Dataset: Date_Dataset (GitHub, hendhamdi/SmartDate_IoT). Classes: Deglet Nour dryer, Deglet Nour oily, Deglet Nour oily treated, Deglet Nour semi-dryer, Deglet Nour semi-dryer treated, Deglet Nour semi-oily, Deglet Nour semi-oily treated, alig date variety, bessra date variety, kenta date variety, kintichi date variety.

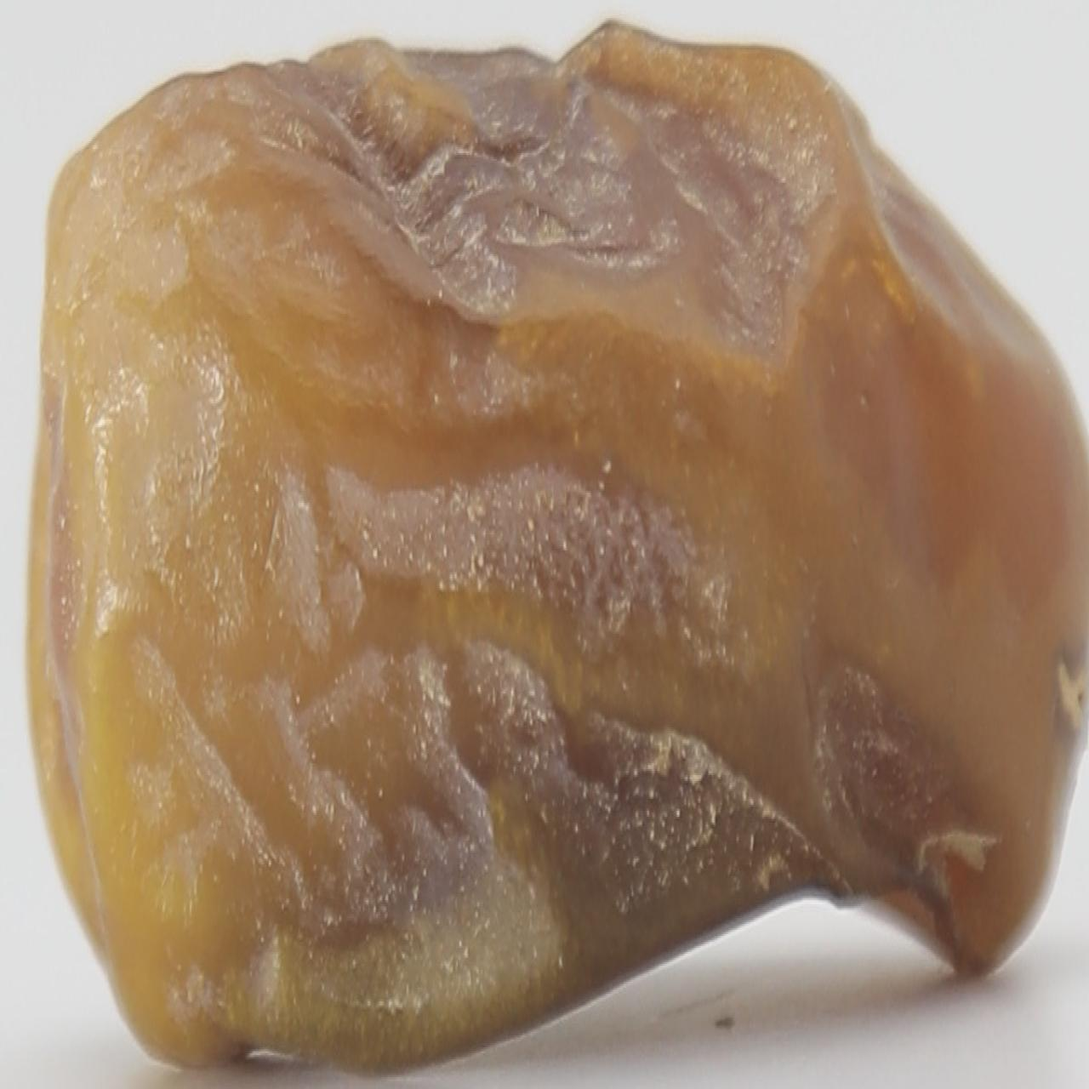
Label: Deglet Nour semi-oily

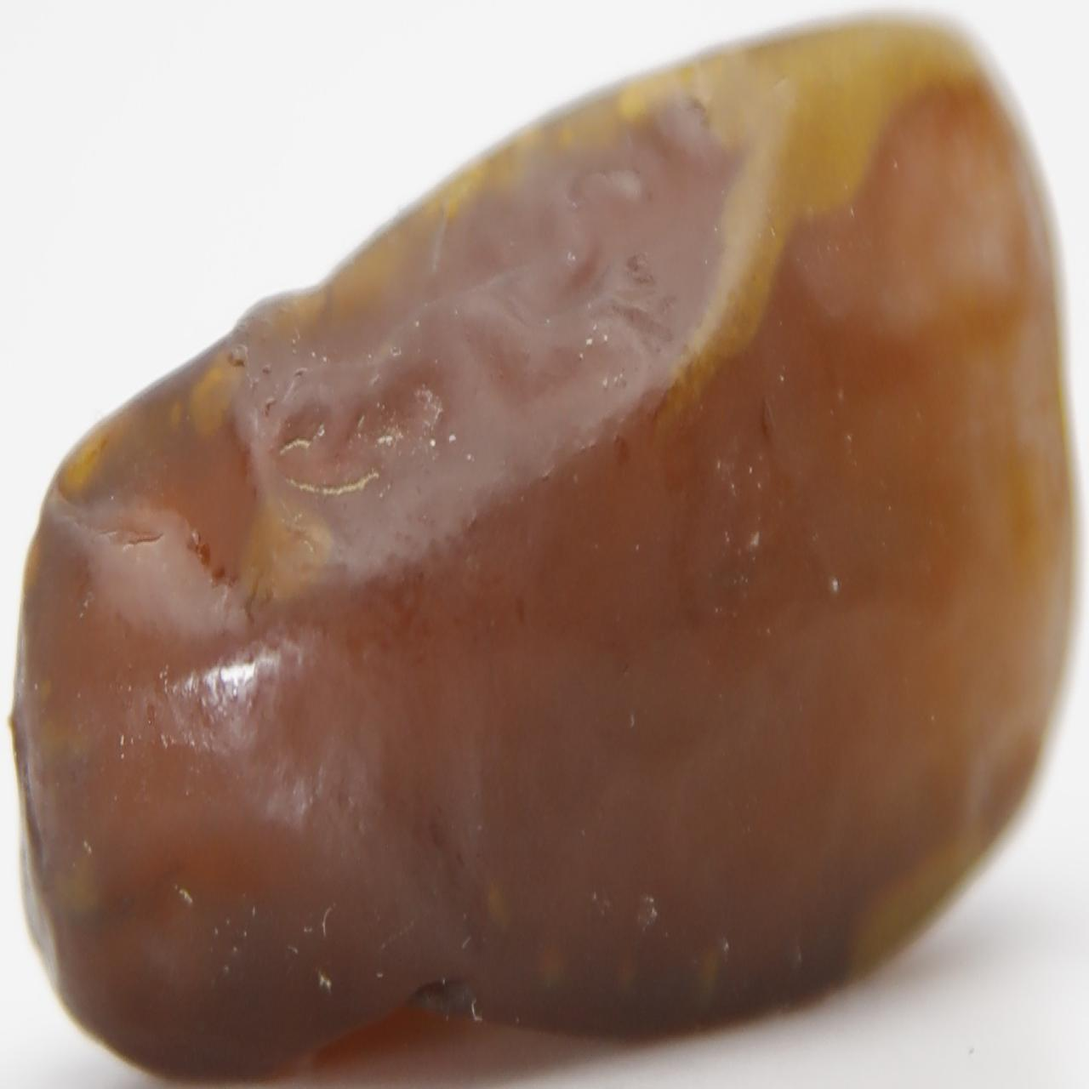
Label: Deglet Nour oily treated

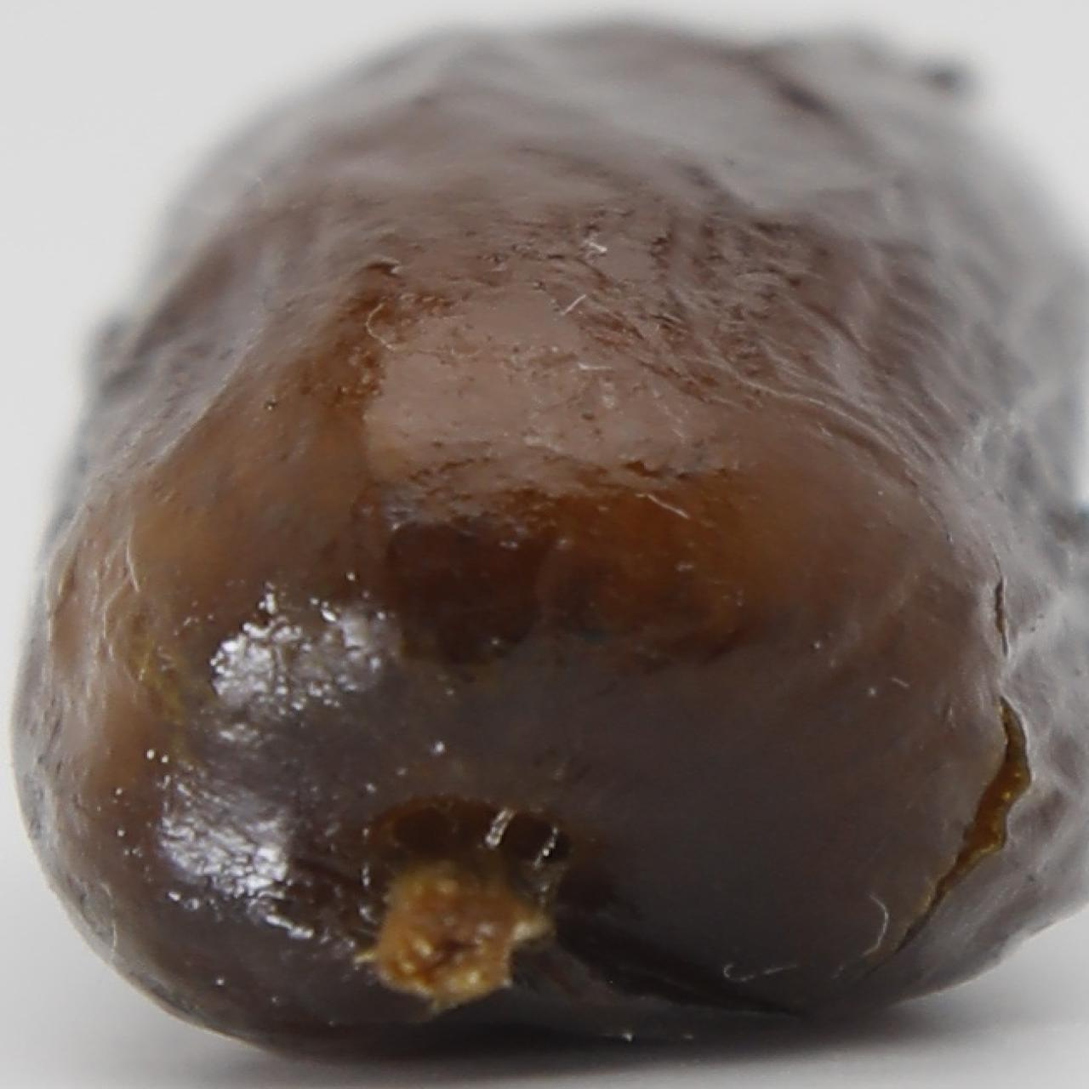
Label: alig date variety

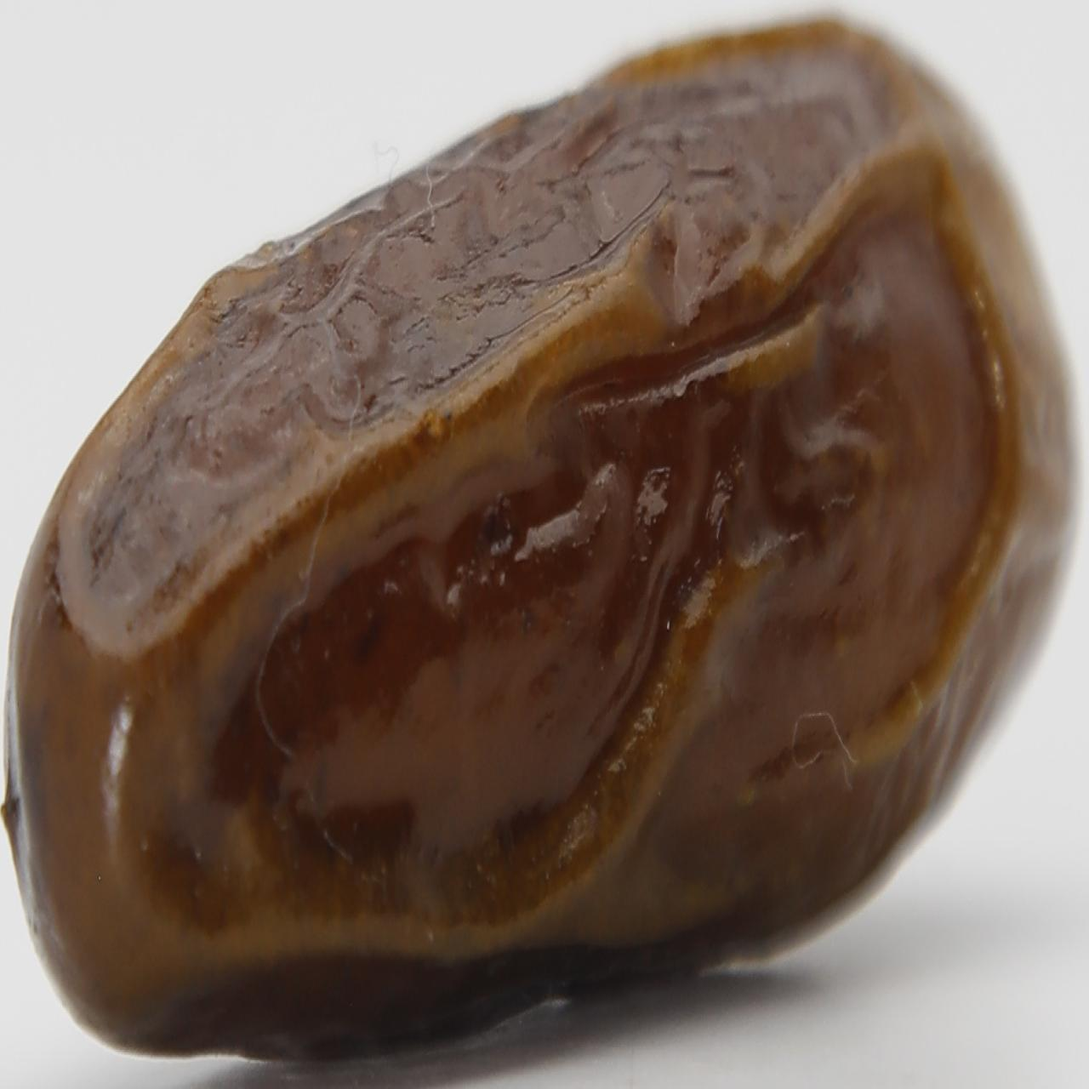
Label: alig date variety

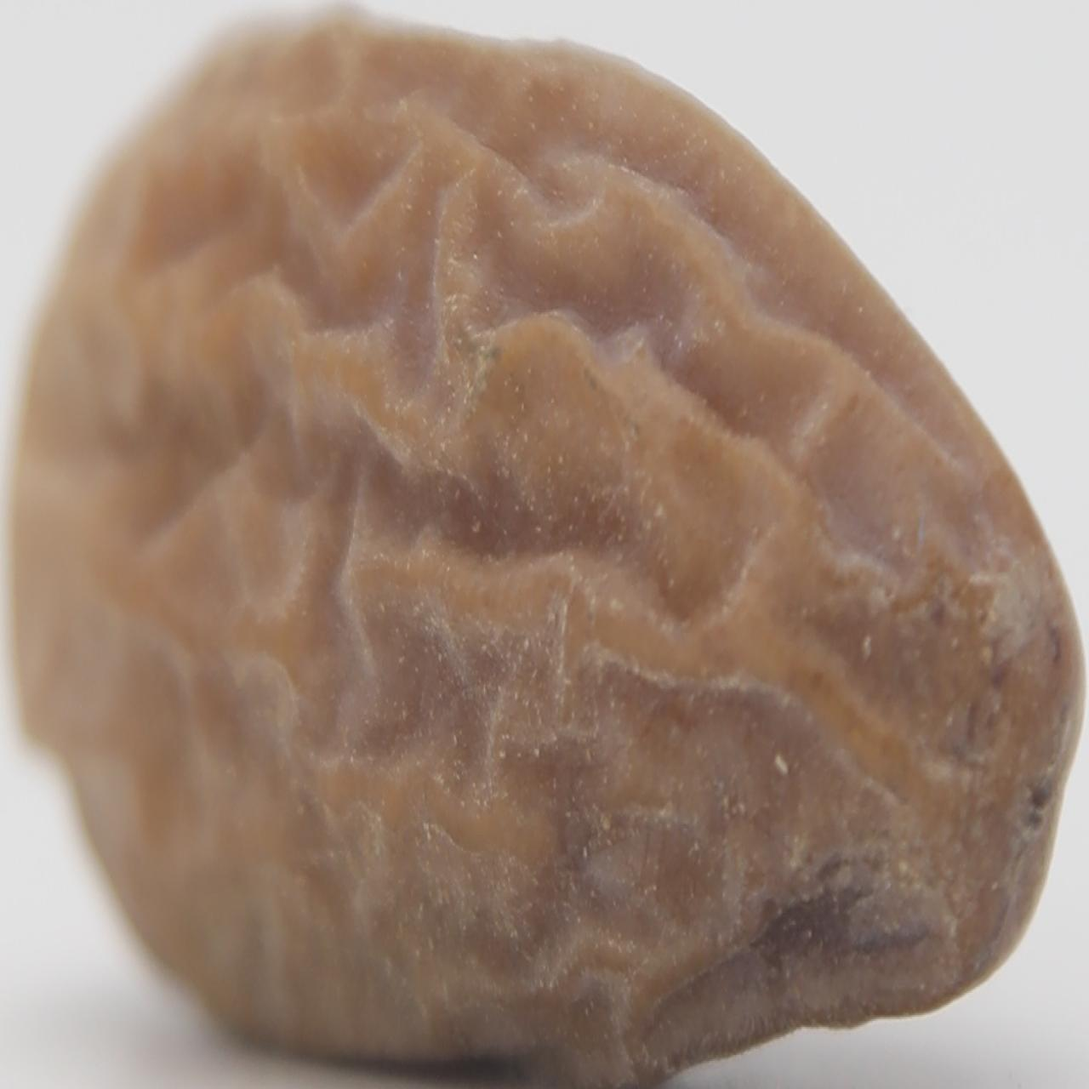
Label: Deglet Nour dryer

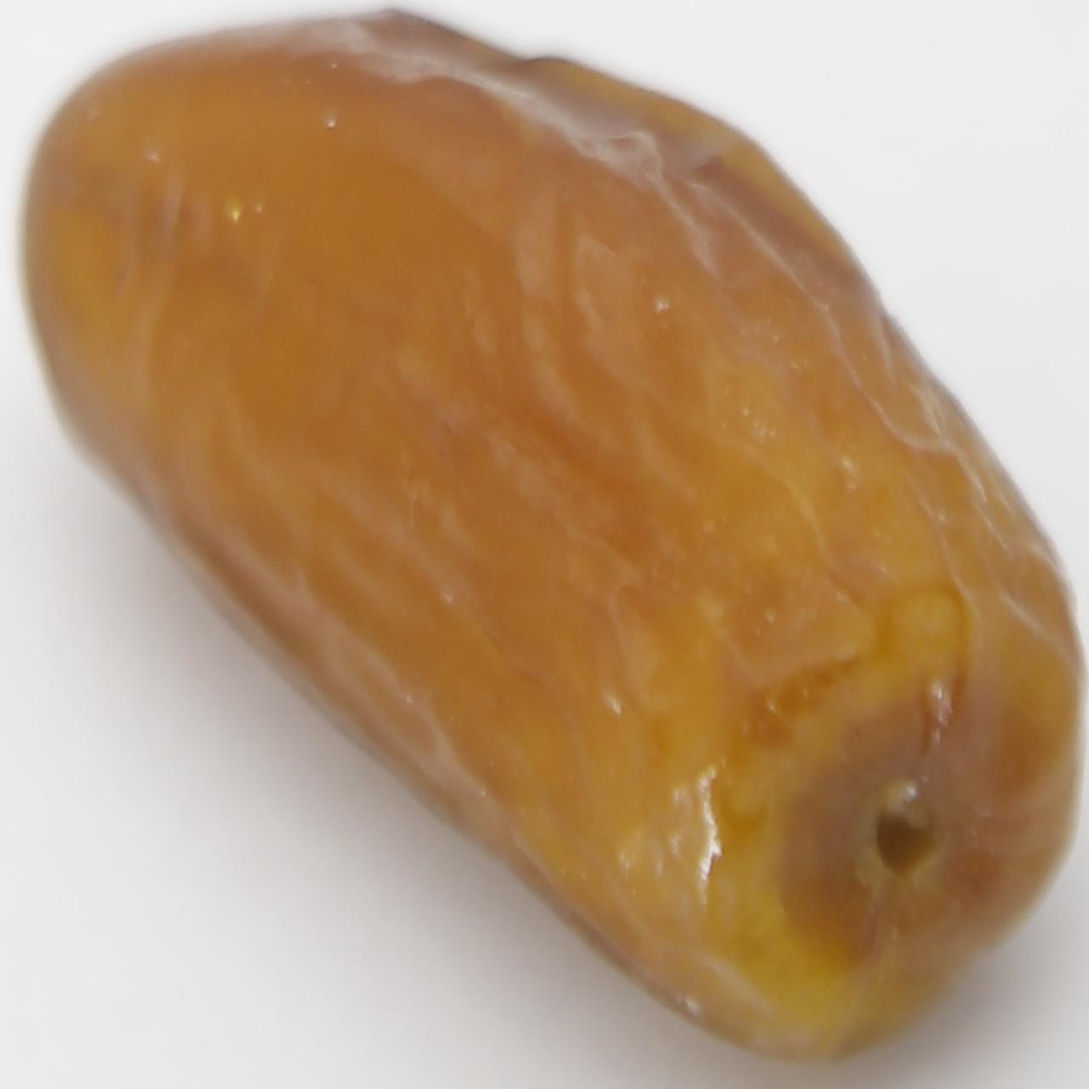
Label: Deglet Nour semi-oily treated
